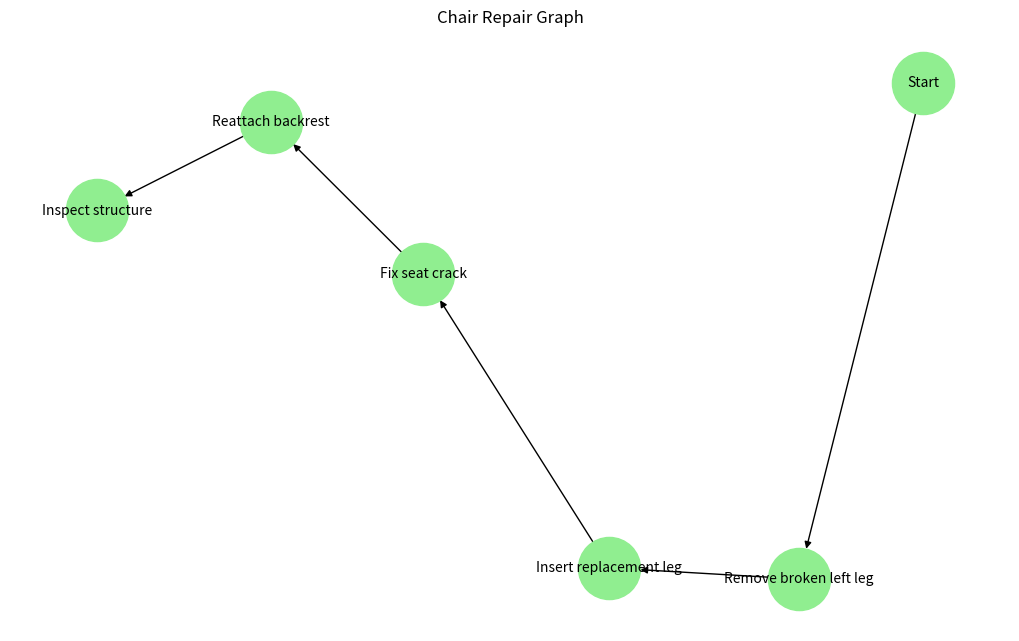

Recreate this plot in Python.
import networkx as nx
import matplotlib.pyplot as plt
import json

# Define repair steps as edges (start to finish)
steps = [
    ("Start", "Remove broken left leg"),
    ("Remove broken left leg", "Insert replacement leg"),
    ("Insert replacement leg", "Fix seat crack"),
    ("Fix seat crack", "Reattach backrest"),
    ("Reattach backrest", "Inspect structure")
]

# Create directed graph
G = nx.DiGraph()
G.add_edges_from(steps)

# Draw the repair graph
plt.figure(figsize=(10, 6))
nx.draw(
    G,
    with_labels=True,
    node_size=2000,
    node_color='lightgreen',
    font_size=10,
    arrows=True
)
plt.title("Chair Repair Graph")
plt.tight_layout()
plt.show()

# Export the graph to JSON
graph_json = {
    "nodes": list(G.nodes),
    "edges": list(G.edges)
}

with open("repair_graph.json", "w") as f:
    json.dump(graph_json, f, indent=2)

print("✅ Repair graph exported to 'repair_graph.json'")
